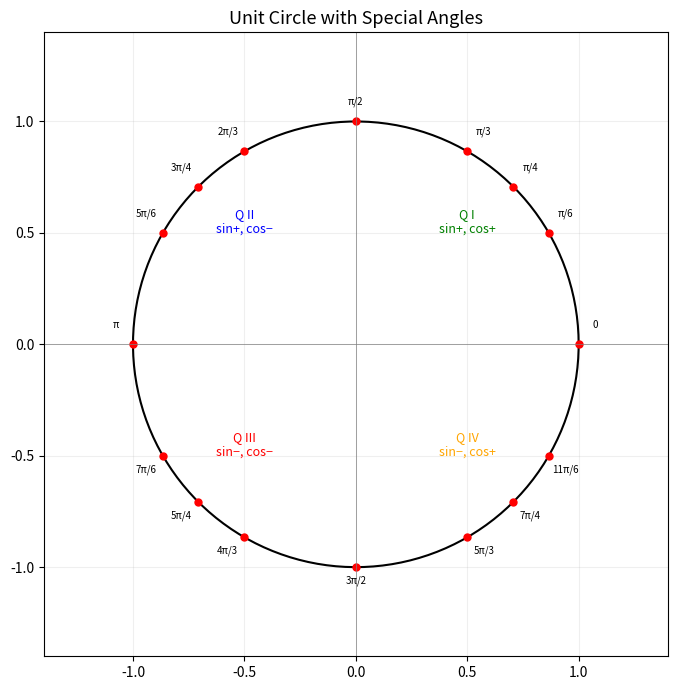
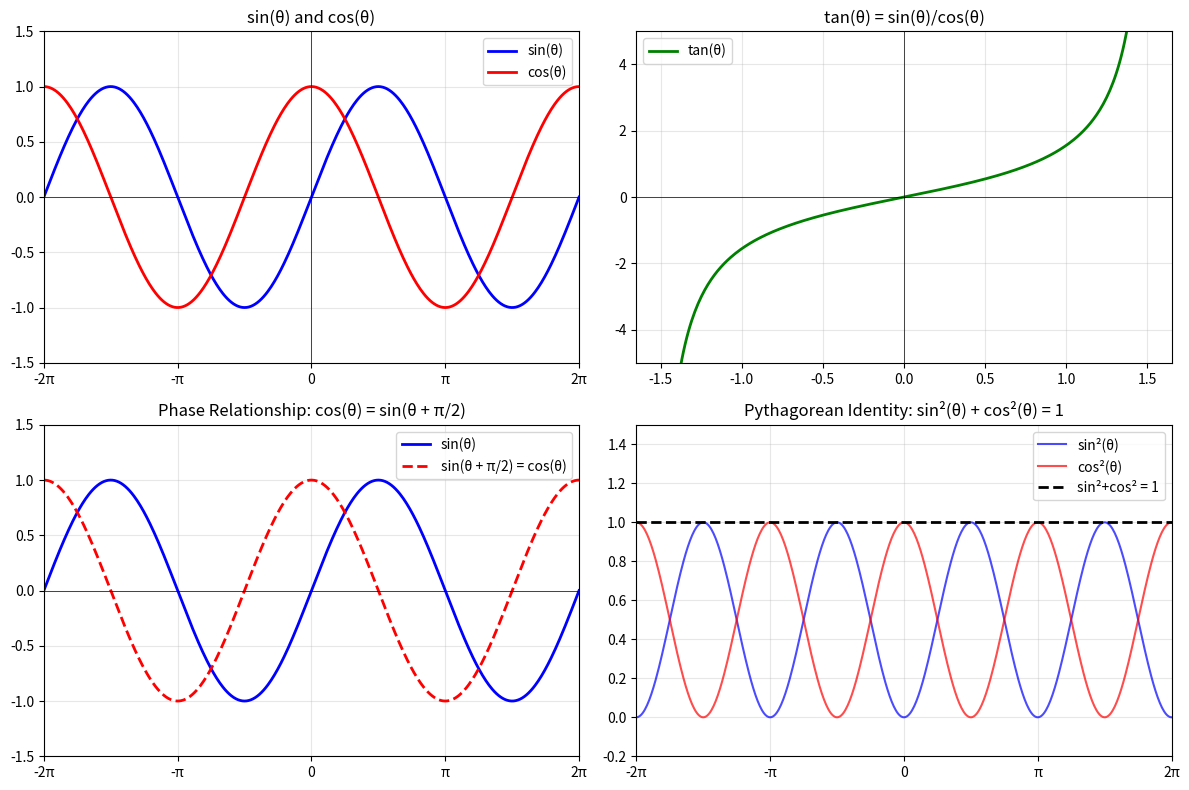

Here is the Python script that generated these plots, in order:
import numpy as np
import matplotlib.pyplot as plt

# --- Degree/Radian Conversion ---
degrees = [0, 30, 45, 60, 90, 120, 135, 150, 180, 270, 360]
radians = [np.radians(d) for d in degrees]
print("=== Degree ↔ Radian Conversion ===")
for d, r in zip(degrees, radians):
    print(f"  {d:>3}° = {r:.4f} rad = {r/np.pi:.4f}π")

# --- Unit Circle ---
fig, ax = plt.subplots(figsize=(7, 7))
theta = np.linspace(0, 2*np.pi, 300)
ax.plot(np.cos(theta), np.sin(theta), 'k-', linewidth=1.5)

# Mark special angles
special_angles = {
    '0': 0, 'π/6': np.pi/6, 'π/4': np.pi/4, 'π/3': np.pi/3,
    'π/2': np.pi/2, '2π/3': 2*np.pi/3, '3π/4': 3*np.pi/4,
    '5π/6': 5*np.pi/6, 'π': np.pi, '7π/6': 7*np.pi/6,
    '5π/4': 5*np.pi/4, '4π/3': 4*np.pi/3, '3π/2': 3*np.pi/2,
    '5π/3': 5*np.pi/3, '7π/4': 7*np.pi/4, '11π/6': 11*np.pi/6,
}
for label, ang in special_angles.items():
    x, y = np.cos(ang), np.sin(ang)
    ax.plot(x, y, 'ro', markersize=5)
    ax.annotate(label, (x, y), textcoords="offset points",
                xytext=(12*np.sign(x) if abs(x) > 0.1 else 0,
                        12*np.sign(y) if abs(y) > 0.1 else 12),
                fontsize=7, ha='center')

ax.axhline(y=0, color='gray', linewidth=0.5)
ax.axvline(x=0, color='gray', linewidth=0.5)
ax.set_aspect('equal'); ax.set_xlim(-1.4, 1.4); ax.set_ylim(-1.4, 1.4)
ax.set_title('Unit Circle with Special Angles', fontsize=13)
ax.grid(True, alpha=0.2)

# Label quadrants
ax.text(0.5, 0.5, 'Q I\nsin+, cos+', ha='center', fontsize=9, color='green')
ax.text(-0.5, 0.5, 'Q II\nsin+, cos−', ha='center', fontsize=9, color='blue')
ax.text(-0.5, -0.5, 'Q III\nsin−, cos−', ha='center', fontsize=9, color='red')
ax.text(0.5, -0.5, 'Q IV\nsin−, cos+', ha='center', fontsize=9, color='orange')

plt.tight_layout()
plt.show()

import numpy as np
import matplotlib.pyplot as plt

# --- Trig Functions: sin, cos, tan ---
fig, axes = plt.subplots(2, 2, figsize=(12, 8))

x = np.linspace(-2*np.pi, 2*np.pi, 500)

# sin and cos
ax = axes[0, 0]
ax.plot(x, np.sin(x), 'b-', linewidth=2, label='sin(θ)')
ax.plot(x, np.cos(x), 'r-', linewidth=2, label='cos(θ)')
ax.set_title('sin(θ) and cos(θ)')
ax.legend(); ax.grid(True, alpha=0.3)
ax.set_xlim(-2*np.pi, 2*np.pi); ax.set_ylim(-1.5, 1.5)
ax.set_xticks([-2*np.pi, -np.pi, 0, np.pi, 2*np.pi])
ax.set_xticklabels(['-2π', '-π', '0', 'π', '2π'])
ax.axhline(y=0, color='k', linewidth=0.5); ax.axvline(x=0, color='k', linewidth=0.5)

# tan
ax = axes[0, 1]
# Avoid asymptotes
x_tan = np.linspace(-1.5, 1.5, 300)
ax.plot(x_tan, np.tan(x_tan), 'g-', linewidth=2, label='tan(θ)')
ax.set_title('tan(θ) = sin(θ)/cos(θ)')
ax.legend(); ax.grid(True, alpha=0.3)
ax.set_ylim(-5, 5)
ax.axhline(y=0, color='k', linewidth=0.5); ax.axvline(x=0, color='k', linewidth=0.5)

# Phase relationship: cos(θ) = sin(θ + π/2)
ax = axes[1, 0]
ax.plot(x, np.sin(x), 'b-', linewidth=2, label='sin(θ)')
ax.plot(x, np.sin(x + np.pi/2), 'r--', linewidth=2, label='sin(θ + π/2) = cos(θ)')
ax.set_title('Phase Relationship: cos(θ) = sin(θ + π/2)')
ax.legend(); ax.grid(True, alpha=0.3)
ax.set_xlim(-2*np.pi, 2*np.pi); ax.set_ylim(-1.5, 1.5)
ax.set_xticks([-2*np.pi, -np.pi, 0, np.pi, 2*np.pi])
ax.set_xticklabels(['-2π', '-π', '0', 'π', '2π'])
ax.axhline(y=0, color='k', linewidth=0.5)

# Pythagorean identity: sin²(θ) + cos²(θ) = 1
ax = axes[1, 1]
ax.plot(x, np.sin(x)**2, 'b-', linewidth=1.5, label='sin²(θ)', alpha=0.7)
ax.plot(x, np.cos(x)**2, 'r-', linewidth=1.5, label='cos²(θ)', alpha=0.7)
ax.plot(x, np.sin(x)**2 + np.cos(x)**2, 'k--', linewidth=2, label='sin²+cos² = 1')
ax.set_title('Pythagorean Identity: sin²(θ) + cos²(θ) = 1')
ax.legend(); ax.grid(True, alpha=0.3)
ax.set_xlim(-2*np.pi, 2*np.pi); ax.set_ylim(-0.2, 1.5)
ax.set_xticks([-2*np.pi, -np.pi, 0, np.pi, 2*np.pi])
ax.set_xticklabels(['-2π', '-π', '0', 'π', '2π'])

plt.tight_layout()
plt.show()

# Common trig values table
print("=== Common Trig Values ===")
print(f"{'θ':>8} {'sin(θ)':>10} {'cos(θ)':>10} {'tan(θ)':>10}")
print("-" * 42)
for deg in [0, 30, 45, 60, 90]:
    rad = np.radians(deg)
    s = np.sin(rad)
    c = np.cos(rad)
    t = np.tan(rad) if deg != 90 else float('inf')
    print(f"{deg:>5}° {s:>10.4f} {c:>10.4f} {str(round(t, 4)):>10}")
